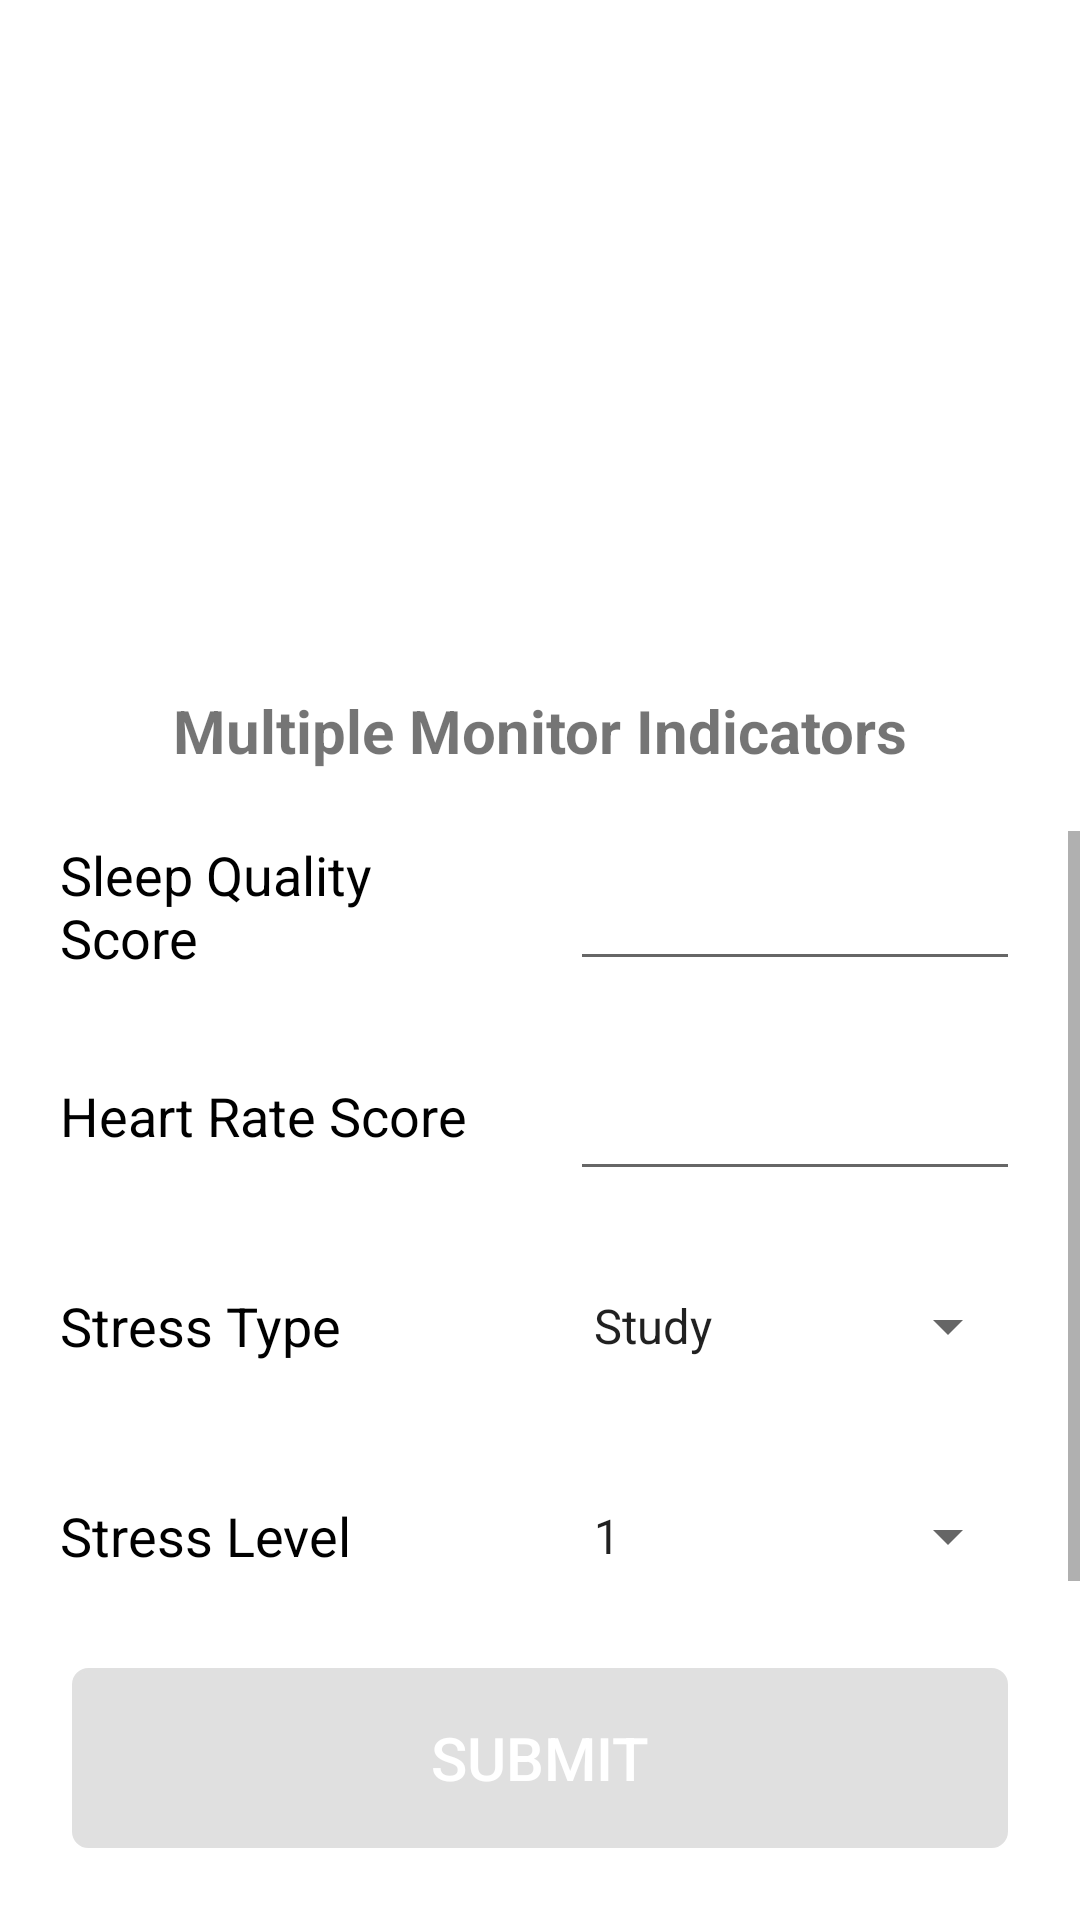

Layout XML and referenced resources for this Android screen:
<!-- AndroidManifest.xml: application theme AppTheme.NoActionBar -->
<!-- res/layout/activity_monitor.xml -->
<?xml version="1.0" encoding="utf-8"?>
<layout>

    <data>
        <variable
            name="viewModel"
            type="com.example.relief.ui.viewmodel.MonitorViewModel" />
    </data>

    <RelativeLayout xmlns:android="http://schemas.android.com/apk/res/android"
        android:id="@+id/fl_monitor"
        android:layout_width="match_parent"
        android:layout_height="match_parent"
        android:background="@color/white">

        <LinearLayout
            android:id="@+id/ll_question_container"
            android:layout_width="match_parent"
            android:layout_height="match_parent"
            android:gravity="center_horizontal"
            android:layout_above="@id/btn_submit"
            android:orientation="vertical"
            android:paddingTop="@dimen/dp_30">

            <ImageView
                android:layout_width="match_parent"
                android:layout_height="@dimen/dp_180"
                android:background="@drawable/bg_monitor"
                android:scaleType="fitCenter" />

            <TextView
                android:layout_width="match_parent"
                android:layout_height="wrap_content"
                android:layout_marginTop="@dimen/dp_20"
                android:gravity="center"
                android:text="@string/multiple_monitor_indicators"
                android:textSize="@dimen/sp_20"
                android:textStyle="bold" />

            <ScrollView
                android:layout_width="match_parent"
                android:layout_height="match_parent"
                android:layout_marginTop="@dimen/dp_20">

                <LinearLayout
                    android:layout_width="match_parent"
                    android:layout_height="wrap_content"
                    android:orientation="vertical">

                    <LinearLayout
                        android:layout_width="match_parent"
                        android:layout_height="@dimen/dp_50"
                        android:orientation="horizontal"
                        android:gravity="center_vertical">

                        <TextView
                            android:layout_width="0dp"
                            android:layout_height="wrap_content"
                            android:layout_weight="1"
                            android:layout_marginStart="@dimen/dp_20"
                            android:layout_marginEnd="@dimen/dp_10"
                            android:textColor="@color/black"
                            android:text="@string/sleep_quality_score"
                            android:textSize="@dimen/sp_18"/>

                        <EditText
                            android:id="@+id/et_sleep_quality_score"
                            android:layout_width="0dp"
                            android:layout_height="match_parent"
                            android:layout_weight="1"
                            android:layout_marginStart="@dimen/dp_10"
                            android:layout_marginEnd="@dimen/dp_20"
                            android:textColor="@color/black"
                            android:inputType="numberPassword"
                            android:maxLength="2"
                            android:theme="@style/ThemeSleepQualityScore"/>

                    </LinearLayout>

                    <LinearLayout
                        android:layout_width="match_parent"
                        android:layout_height="@dimen/dp_50"
                        android:orientation="horizontal"
                        android:layout_marginTop="@dimen/dp_20"
                        android:gravity="center_vertical">

                        <TextView
                            android:layout_width="0dp"
                            android:layout_height="wrap_content"
                            android:layout_weight="1"
                            android:layout_marginStart="@dimen/dp_20"
                            android:layout_marginEnd="@dimen/dp_10"
                            android:textColor="@color/black"
                            android:text="@string/heart_rate_score"
                            android:textSize="@dimen/sp_18"/>

                        <EditText
                            android:id="@+id/et_heart_rate_score"
                            android:layout_width="0dp"
                            android:layout_height="match_parent"
                            android:layout_weight="1"
                            android:layout_marginStart="@dimen/dp_10"
                            android:layout_marginEnd="@dimen/dp_20"
                            android:textColor="@color/black"
                            android:inputType="numberPassword"
                            android:maxLength="2"
                            android:theme="@style/ThemeHeartRateScore"/>

                    </LinearLayout>

                    <LinearLayout
                        android:layout_width="match_parent"
                        android:layout_height="@dimen/dp_50"
                        android:orientation="horizontal"
                        android:layout_marginTop="@dimen/dp_20"
                        android:gravity="center_vertical">

                        <TextView
                            android:layout_width="0dp"
                            android:layout_height="wrap_content"
                            android:layout_weight="1"
                            android:layout_marginStart="@dimen/dp_20"
                            android:layout_marginEnd="@dimen/dp_10"
                            android:textColor="@color/black"
                            android:text="@string/stress_type"
                            android:textSize="@dimen/sp_18"/>

                        <Spinner
                            android:id="@+id/s_stress_type"
                            android:layout_width="0dp"
                            android:layout_height="wrap_content"
                            android:layout_weight="1"
                            android:layout_marginStart="@dimen/dp_10"
                            android:layout_marginEnd="@dimen/dp_20"
                            android:entries="@array/stressType"
                            android:gravity="center"
                            android:spinnerMode="dropdown"/>

                    </LinearLayout>

                    <LinearLayout
                        android:layout_width="match_parent"
                        android:layout_height="@dimen/dp_50"
                        android:orientation="horizontal"
                        android:layout_marginTop="@dimen/dp_20"
                        android:gravity="center_vertical">

                        <TextView
                            android:layout_width="0dp"
                            android:layout_height="wrap_content"
                            android:layout_weight="1"
                            android:layout_marginStart="@dimen/dp_20"
                            android:layout_marginEnd="@dimen/dp_10"
                            android:textColor="@color/black"
                            android:text="@string/stress_level"
                            android:textSize="@dimen/sp_18"/>

                        <Spinner
                            android:id="@+id/s_stress_level"
                            android:layout_width="0dp"
                            android:layout_height="wrap_content"
                            android:layout_weight="1"
                            android:layout_marginStart="@dimen/dp_10"
                            android:layout_marginEnd="@dimen/dp_20"
                            android:entries="@array/stressLevel"
                            android:gravity="center"
                            android:spinnerMode="dropdown"/>

                    </LinearLayout>

                </LinearLayout>

            </ScrollView>

        </LinearLayout>

        <ImageView
            android:id="@+id/iv_back"
            android:layout_width="wrap_content"
            android:layout_height="wrap_content"
            android:layout_marginStart="@dimen/dp_20"
            android:layout_marginTop="@dimen/dp_32"
            android:src="@drawable/ic_left"/>

        <Button
            android:id="@+id/btn_submit"
            android:layout_width="match_parent"
            android:layout_height="@dimen/dp_60"
            android:layout_alignParentBottom="true"
            android:layout_marginStart="@dimen/dp_24"
            android:layout_marginTop="@dimen/dp_24"
            android:layout_marginEnd="@dimen/dp_24"
            android:layout_marginBottom="@dimen/dp_24"
            android:background="@drawable/bg_btn_unable_round"
            android:stateListAnimator="@null"
            android:text="@string/action_submit"
            android:textColor="@color/white"
            android:textSize="@dimen/sp_20" />

    </RelativeLayout>

</layout>
<!-- resources referenced by this layout -->
<resources>
  <string-array name="stressLevel">
          <item>1</item>
          <item>2</item>
          <item>3</item>
          <item>4</item>
          <item>5</item>
      </string-array>
  <string-array name="stressType">
          <item>Study</item>
          <item>Family</item>
          <item>Friend</item>
          <item>Finance</item>
          <item>Partner</item>
          <item>Work</item>
          <item>Life</item>
          <item>Other</item>
      </string-array>
  <color name="black">#FF000000</color>
  <color name="white">#FFFFFFFF</color>
  <dimen name="dp_10">10dp</dimen>
  <dimen name="dp_180">180dp</dimen>
  <dimen name="dp_20">20dp</dimen>
  <dimen name="dp_24">24dp</dimen>
  <dimen name="dp_30">30dp</dimen>
  <dimen name="dp_32">32dp</dimen>
  <dimen name="dp_50">50dp</dimen>
  <dimen name="dp_60">60dp</dimen>
  <dimen name="sp_18">18sp</dimen>
  <dimen name="sp_20">20sp</dimen>
  <!-- drawable bg_btn_unable_round (drawable) -->
  <?xml version="1.0" encoding="utf-8"?>
  <selector xmlns:android="http://schemas.android.com/apk/res/android" >
      <item >
          <shape android:shape="rectangle">
              <solid android:color="@color/gray" />
              <corners android:radius="@dimen/dp_5" />
              <stroke android:width="@dimen/dp_1" android:color="@color/gray" />
          </shape>
      </item>
  </selector>
  <string name="action_submit">Submit</string>
  <string name="heart_rate_score">Heart Rate Score</string>
  <string name="multiple_monitor_indicators">Multiple Monitor Indicators</string>
  <string name="sleep_quality_score">Sleep Quality Score</string>
  <string name="stress_level">Stress Level</string>
  <string name="stress_type">Stress Type</string>
  <style name="ThemeHeartRateScore" parent="AppTheme">
          <item name="colorAccent">@color/light_green</item>
      </style>
  <style name="ThemeSleepQualityScore" parent="AppTheme">
          <item name="colorAccent">@color/light_green</item>
      </style>
  <style name="AppTheme.NoActionBar">
          <item name="windowActionBar">false</item>
          <item name="windowNoTitle">true</item>
      </style>
  <color name="gray">#FFE0E0E0</color>
  <dimen name="dp_5">5dp</dimen>
  <dimen name="dp_1">1dp</dimen>
  <style name="AppTheme" parent="Theme.AppCompat.Light.DarkActionBar">
          
          <item name="colorPrimary">@color/white</item>
          <item name="colorPrimaryDark">@color/white</item>
          <item name="colorAccent">@color/white</item>
          <item name="android:windowLightStatusBar">true</item>
      </style>
  <color name="light_green">#FF20C793</color>
</resources>
